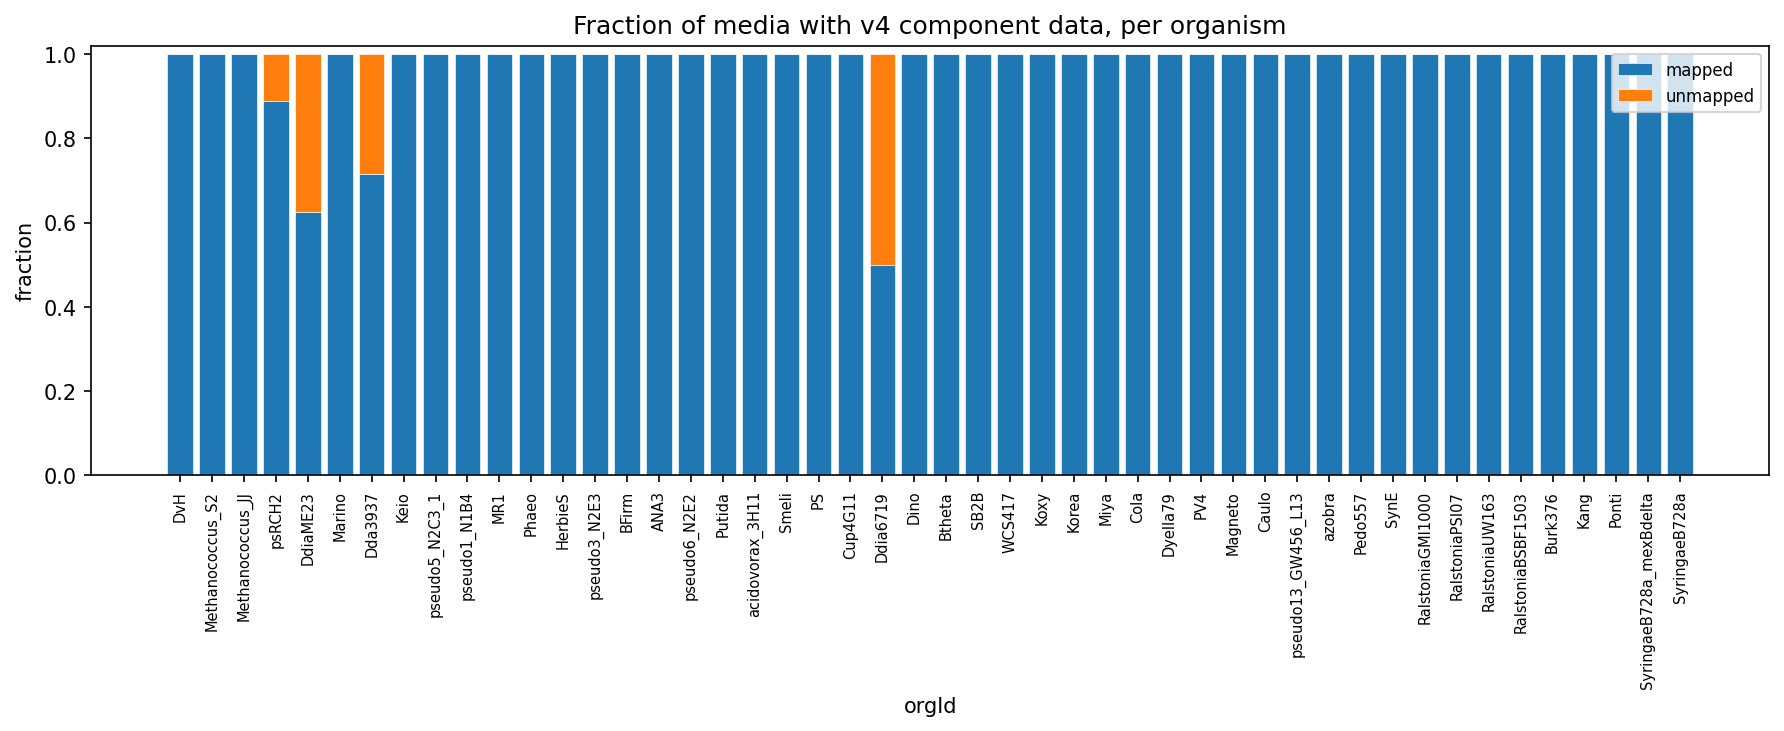

The table this chart was drawn from, first rows:
orgId, mapped, unmapped
DvH, 1.0, 0.0
Methanococcus_S2, 1.0, 0.0
Methanococcus_JJ, 1.0, 0.0
psRCH2, 0.8889, 0.1111
DdiaME23, 0.625, 0.375
Marino, 1.0, 0.0
Dda3937, 0.7143, 0.2857
Keio, 1.0, 0.0
pseudo5_N2C3_1, 1.0, 0.0
pseudo1_N1B4, 1.0, 0.0
MR1, 1.0, 0.0
Phaeo, 1.0, 0.0
HerbieS, 1.0, 0.0
pseudo3_N2E3, 1.0, 0.0
BFirm, 1.0, 0.0
ANA3, 1.0, 0.0
pseudo6_N2E2, 1.0, 0.0
Putida, 1.0, 0.0
acidovorax_3H11, 1.0, 0.0
Smeli, 1.0, 0.0
PS, 1.0, 0.0
Cup4G11, 1.0, 0.0
Ddia6719, 0.5, 0.5
Dino, 1.0, 0.0
Btheta, 1.0, 0.0
SB2B, 1.0, 0.0
WCS417, 1.0, 0.0
Koxy, 1.0, 0.0
Korea, 1.0, 0.0
Miya, 1.0, 0.0
Cola, 1.0, 0.0
Dyella79, 1.0, 0.0
PV4, 1.0, 0.0
Magneto, 1.0, 0.0
Caulo, 1.0, 0.0
pseudo13_GW456_L13, 1.0, 0.0
azobra, 1.0, 0.0
Pedo557, 1.0, 0.0
SynE, 1.0, 0.0
RalstoniaGMI1000, 1.0, 0.0
RalstoniaPSI07, 1.0, 0.0
RalstoniaUW163, 1.0, 0.0
RalstoniaBSBF1503, 1.0, 0.0
Burk376, 1.0, 0.0
Kang, 1.0, 0.0
Ponti, 1.0, 0.0
SyringaeB728a_mexBdelta, 1.0, 0.0
SyringaeB728a, 1.0, 0.0
